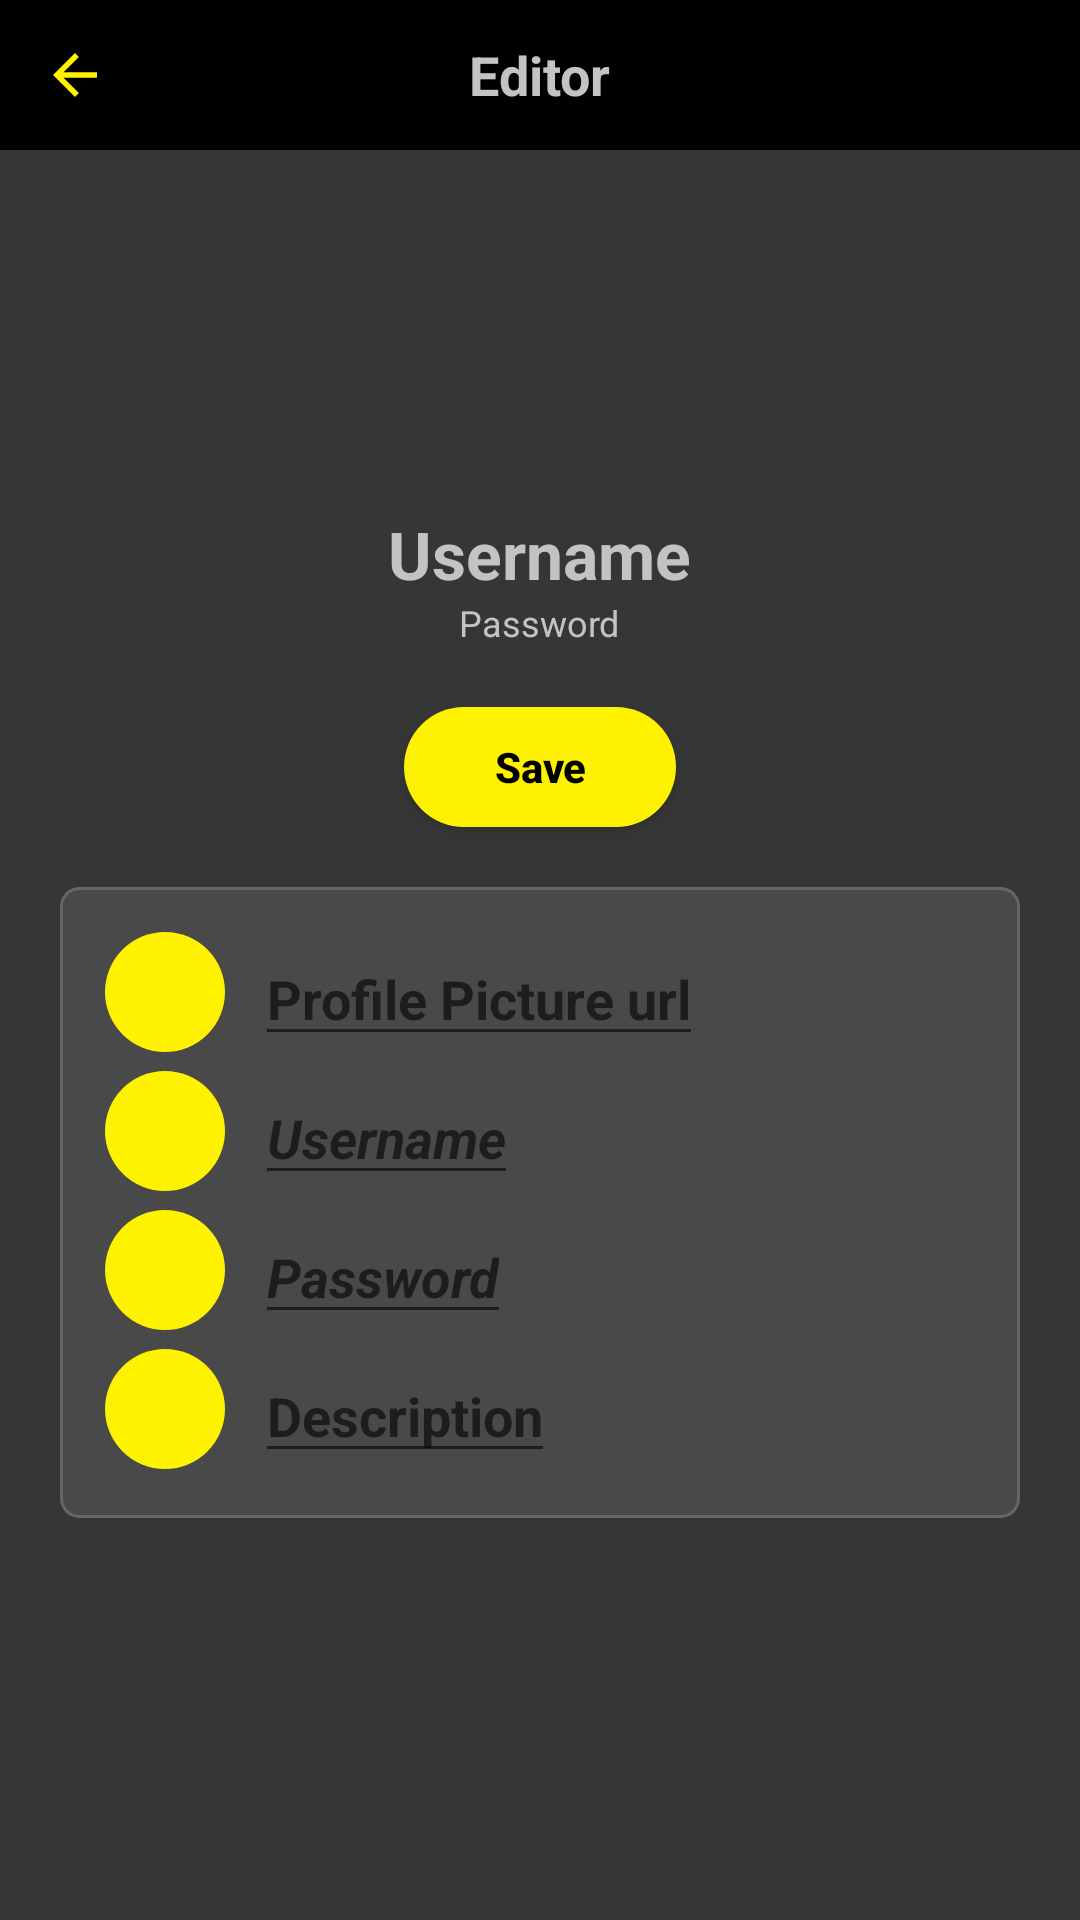

Here is an Android app screen rendered from its layout file. Give the layout XML and the strings, colors and styles it references.
<!-- AndroidManifest.xml: application theme Theme.Fitnesstracker -->
<!-- res/layout/activity_settings_edit.xml -->
<?xml version="1.0" encoding="utf-8"?>
<LinearLayout
    xmlns:android="http://schemas.android.com/apk/res/android"
    xmlns:tools="http://schemas.android.com/tools"
    android:layout_width="match_parent"
    android:layout_height="match_parent"
    android:orientation="vertical"
    android:background="@color/primary"
    tools:context = ".EditActivity">

    <RelativeLayout
        android:layout_width="match_parent"
        android:layout_height="wrap_content"
        android:background="@color/black">

        <ImageView
            android:id="@+id/back_to_settings"
            android:layout_width="50dp"
            android:layout_height="50dp"
            android:padding="14dp"
            android:src="@drawable/back_btn" />

        <TextView
            android:layout_width="wrap_content"
            android:layout_height="wrap_content"
            android:layout_centerInParent="true"
            android:text="Editor"
            android:textColor="@color/main_text"
            android:textSize="18dp"
            android:textStyle="bold" />
    </RelativeLayout>

    <ScrollView
        android:layout_width="match_parent"
        android:layout_height="wrap_content">
        <LinearLayout
            android:layout_width="match_parent"
            android:layout_height="wrap_content"
            android:orientation="vertical">
            <ImageView
                android:id="@+id/avatarView"
                android:layout_width="100dp"
                android:layout_height="100dp"
                android:layout_gravity="center"
                android:layout_marginTop="10dp"
                android:src="@drawable/user_icon"/>

            <TextView
                android:id="@+id/userNameView"
                android:layout_width="wrap_content"
                android:layout_height="wrap_content"
                android:layout_gravity="center"
                android:layout_marginTop="10dp"
                android:text="Username"
                android:textColor="@color/main_text"
                android:textStyle="bold"
                android:textSize="22sp"/>

            <TextView
                android:layout_width="wrap_content"
                android:layout_height="wrap_content"
                android:text="Password"
                android:textColor="@color/main_text"
                android:textSize="12sp"
                android:layout_gravity="center"/>

            <androidx.appcompat.widget.AppCompatButton
                android:id="@+id/edit_save"
                android:layout_width="wrap_content"
                android:layout_height="40dp"
                android:layout_gravity="center"
                android:layout_marginTop="20dp"
                android:background="@drawable/round_back_secondary_100"
                android:paddingStart="30dp"
                android:paddingEnd="30dp"
                android:text="Save"
                android:textAllCaps="false"
                android:textColor="@color/black"
                android:textStyle="bold"
                tools:ignore="TouchTargetSizeCheck" />
            <LinearLayout
                android:background="@drawable/rounded_secondary_button_bg"
                android:layout_width="match_parent"
                android:layout_height="wrap_content"
                android:layout_marginStart="20dp"
                android:layout_marginEnd="20dp"
                android:layout_marginTop="20dp"
                android:orientation="vertical"
                android:padding="15dp">
                //Profile Picture
                <RelativeLayout
                    android:layout_width="match_parent"
                    android:layout_height="wrap_content">

                    <ImageView
                        android:layout_width="40dp"
                        android:layout_height="40dp"
                        android:background="@drawable/round_back_yellow10_20"
                        android:padding="12dp"
                        android:src="@drawable/ic_baseline_lock_24" />

                    <EditText
                        android:id="@+id/edit_profile_pic"
                        android:layout_width="wrap_content"
                        android:layout_height="wrap_content"
                        android:layout_centerVertical="true"
                        android:layout_marginStart="50dp"
                        android:hint="Profile Picture url"
                        android:textColor="@color/main_text"
                        android:textStyle="bold"
                        tools:ignore="TouchTargetSizeCheck" />
                //Profile Picture
                </RelativeLayout>
                //Username
                <RelativeLayout
                    android:layout_width="match_parent"
                    android:layout_height="wrap_content"
                    android:layout_marginTop="5dp">

                    <ImageView
                        android:layout_width="40dp"
                        android:layout_height="40dp"
                        android:background="@drawable/round_back_yellow10_20"
                        android:padding="12dp"
                        android:src="@drawable/ic_baseline_lock_24" />

                    <EditText
                        android:id="@+id/edit_profile_username"
                        android:layout_width="wrap_content"
                        android:layout_height="wrap_content"
                        android:layout_centerVertical="true"
                        android:layout_marginStart="50dp"
                        android:hint="@string/username_hint"
                        android:textColor="@color/main_text"
                        android:textStyle="bold" />
                </RelativeLayout>
                //Password
                <RelativeLayout
                    android:layout_width="match_parent"
                    android:layout_height="wrap_content"
                    android:layout_marginTop="5dp">

                    <ImageView
                        android:layout_width="40dp"
                        android:layout_height="40dp"
                        android:background="@drawable/round_back_yellow10_20"
                        android:padding="12dp"
                        android:src="@drawable/ic_baseline_lock_24" />

                    <EditText
                        android:id="@+id/edit_profile_password"
                        android:layout_width="wrap_content"
                        android:layout_height="wrap_content"
                        android:layout_centerVertical="true"
                        android:layout_marginStart="50dp"
                        android:hint="@string/password_hint"
                        android:inputType="textPassword"
                        android:textColor="@color/main_text"
                        android:textStyle="bold"
                        tools:ignore="TouchTargetSizeCheck" />
                </RelativeLayout>
                //Description
                <RelativeLayout
                    android:layout_width="match_parent"
                    android:layout_height="wrap_content"
                    android:layout_marginTop="5dp">

                    <ImageView
                        android:layout_width="40dp"
                        android:layout_height="40dp"
                        android:background="@drawable/round_back_yellow10_20"
                        android:padding="12dp"
                        android:src="@drawable/ic_baseline_lock_24" />

                    <EditText
                        android:id="@+id/edit_profile_description"
                        android:layout_width="wrap_content"
                        android:layout_height="wrap_content"
                        android:layout_centerVertical="true"
                        android:layout_marginStart="50dp"
                        android:hint="Description"
                        android:textColor="@color/main_text"
                        android:textStyle="bold"
                        tools:ignore="TouchTargetSizeCheck" />
                </RelativeLayout>
            </LinearLayout>
        </LinearLayout>
    </ScrollView>
</LinearLayout >
<!-- resources referenced by this layout -->
<resources>
  <color name="black">#FF000000</color>
  <color name="main_text">#c3c3c3</color>
  <color name="primary">#363636</color>
  <!-- drawable back_btn (drawable) -->
  <vector android:height="24dp" android:tint="#FFF200"
      android:viewportHeight="24" android:viewportWidth="24"
      android:width="24dp" xmlns:android="http://schemas.android.com/apk/res/android">
      <path android:fillColor="@android:color/white" android:pathData="M20,11H7.83l5.59,-5.59L12,4l-8,8 8,8 1.41,-1.41L7.83,13H20v-2z"/>
  </vector>
  <!-- drawable round_back_secondary_100 (drawable) -->
  <?xml version="1.0" encoding="utf-8"?>
  <shape xmlns:android="http://schemas.android.com/apk/res/android"
      android:shape="rectangle">
  
      <solid android:color="@color/accent"/>
      <corners android:radius="100dp"/>
  </shape>
  <!-- drawable round_back_yellow10_20 (drawable) -->
  <?xml version="1.0" encoding="utf-8"?>
  <shape xmlns:android="http://schemas.android.com/apk/res/android">
   android:shape="rectangle"
  
      <solid android:color="@color/accent"/>
      <corners android:radius="20dp"/>
  </shape>
  <!-- drawable rounded_secondary_button_bg (drawable) -->
  <?xml version="1.0" encoding="utf-8"?>
  <shape xmlns:android="http://schemas.android.com/apk/res/android"
      android:shape="rectangle">
      <corners android:radius="6dp" />
      <stroke
          android:width="1dp"
          android:color="@color/secondary" />
      <solid
          android:color="@color/secondary_transparent"/>
  </shape>
  <string name="password_hint"><i>Password</i></string>
  <string name="username_hint"><i>Username</i></string>
  <style name="Theme.Fitnesstracker" parent="Theme.MaterialComponents.DayNight.NoActionBar">
          
          <item name="colorPrimary">@color/primary</item>
          <item name="colorPrimaryVariant">@color/primary</item>
          <item name="colorOnPrimary">@color/white</item>
          
          <item name="colorSecondary">@color/secondary</item>
          <item name="colorSecondaryVariant">@color/secondary</item>
          <item name="colorOnSecondary">@color/black</item>
          
          <item name="android:statusBarColor" tools:targetApi="l">@color/black</item>
          
      </style>
  <color name="accent">#fff200</color>
  <color name="secondary">#666666</color>
  <color name="secondary_transparent">#66666666</color>
  <color name="white">#FFFFFFFF</color>
</resources>
